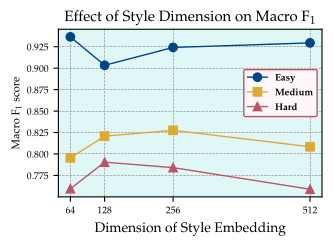

Generate this figure with matplotlib:
import matplotlib as mpl
import matplotlib.pyplot as plt


mpl.use('pgf')


mpl.rcParams.update({
    "pgf.texsystem": "pdflatex",
    "text.usetex": True,
    "font.family": "serif",
    "mathtext.fontset": "custom",
    "pgf.preamble": r"\usepackage{mathpazo}",
    "figure.facecolor": "none",
    "axes.facecolor":   "#E0F7F8",

    "axes.labelsize": 8,
    "font.size": 9,
    "legend.fontsize": 7,
    "xtick.labelsize": 7,
    "ytick.labelsize": 7,

    "figure.figsize": (3.39, 2.53),
    "lines.linewidth": 1.0,
    "grid.linestyle": '--',
    "grid.linewidth": 0.5,
})


contrast = {'easy'  : '#004488',
        'medium': '#DDAA33',
        'hard'  : '#BB5566'}


dims      = [64, 128, 256, 512]
f1_easy   = [0.9365, 0.9034, 0.9242, 0.9295]
f1_medium = [0.7954, 0.8208, 0.8276, 0.8084]
f1_hard   = [0.7595, 0.7904, 0.7841, 0.7589]


plt.plot(dims, f1_easy,   marker='o', color=contrast['easy'], label=r'\textbf{Easy}')
plt.plot(dims, f1_medium, marker='s', color=contrast['medium'], label=r'\textbf{Medium}')
plt.plot(dims, f1_hard,   marker='^', color=contrast['hard'], label=r'\textbf{Hard}')

plt.xticks(dims)
plt.xlabel(r'Dimension of Style Embedding', fontsize=10)
plt.ylabel(r'Macro F$_1$ score')
plt.title(r'Effect of Style Dimension on Macro F$_1$')

leg = plt.legend(
        loc="lower right",
        bbox_to_anchor=(1.0, 0.45),
        frameon=True,
        fancybox=True)

leg.get_frame().set_facecolor("#fff7fc")
leg.get_frame().set_edgecolor("#BB5566")
leg.get_frame().set_alpha(1.0)

plt.grid(True)
plt.tight_layout()

plt.savefig('style_dim_f1_plot.pgf')
plt.savefig('style_dim_f1_plot.pdf')
